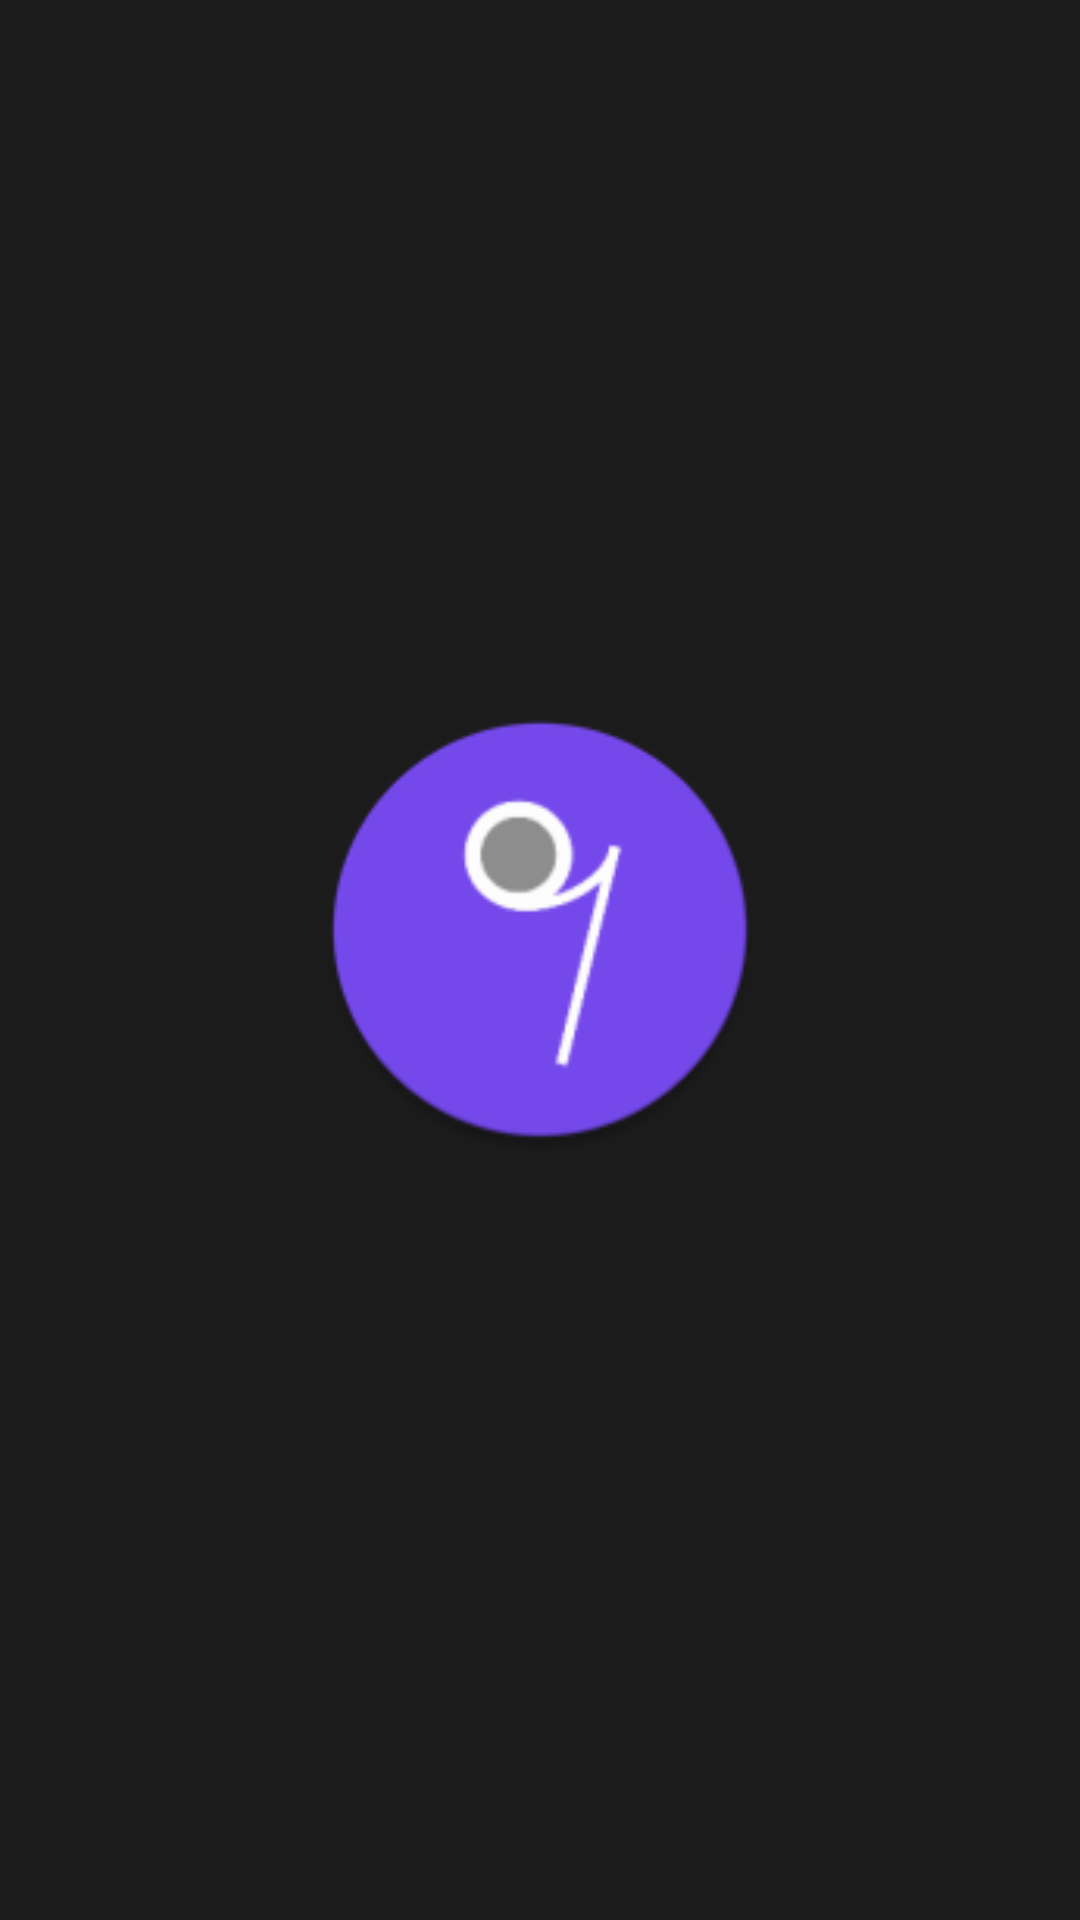

Write the Android layout XML for this screen, with the resource values it uses.
<!-- AndroidManifest.xml: application theme Theme.MusicWIKI -->
<!-- res/layout/activity_splash.xml -->
<?xml version="1.0" encoding="utf-8"?>
<androidx.constraintlayout.widget.ConstraintLayout xmlns:android="http://schemas.android.com/apk/res/android"
    xmlns:app="http://schemas.android.com/apk/res-auto"
    xmlns:tools="http://schemas.android.com/tools"
    android:id="@+id/main"
    android:layout_width="match_parent"
    android:layout_height="match_parent"
    tools:context=".SplashActivity"
    android:background="@color/botnavcolor">

    <ImageView
        android:id="@+id/imageView3"
        android:layout_width="150dp"
        android:layout_height="150dp"
        android:layout_marginBottom="20dp"
        app:layout_constraintBottom_toBottomOf="parent"
        app:layout_constraintEnd_toEndOf="parent"
        app:layout_constraintStart_toStartOf="parent"
        app:layout_constraintTop_toTopOf="parent"
        app:srcCompat="@mipmap/ic_launcher_round" />

    <TextView
        android:id="@+id/SpalshName"
        android:layout_width="wrap_content"
        android:layout_height="wrap_content"
        android:layout_marginTop="20dp"
        android:layout_marginBottom="264dp"
        android:text="@string/app_name"
        app:layout_constraintBottom_toBottomOf="parent"
        app:layout_constraintEnd_toEndOf="parent"
        app:layout_constraintStart_toStartOf="parent"
        app:layout_constraintTop_toBottomOf="@+id/imageView3"
        android:textColor="@color/white"
        android:textSize="28sp"
        />
</androidx.constraintlayout.widget.ConstraintLayout>
<!-- resources referenced by this layout -->
<resources>
  <color name="botnavcolor">#1B1B1B</color>
  <color name="white">#FFFFFFFF</color>
  <!-- mipmap ic_launcher_round: webp bitmap (mipmap-hdpi, 2828 bytes) -->
  <string name="app_name">MusicWIKI</string>
  <style name="Theme.MusicWIKI" parent="Base.Theme.MusicWIKI" />
  <style name="Base.Theme.MusicWIKI" parent="Theme.Material3.Dark.NoActionBar">
          <item name="colorPrimaryDark">@color/purple</item>
      </style>
  <color name="purple">#7E64C3</color>
</resources>
